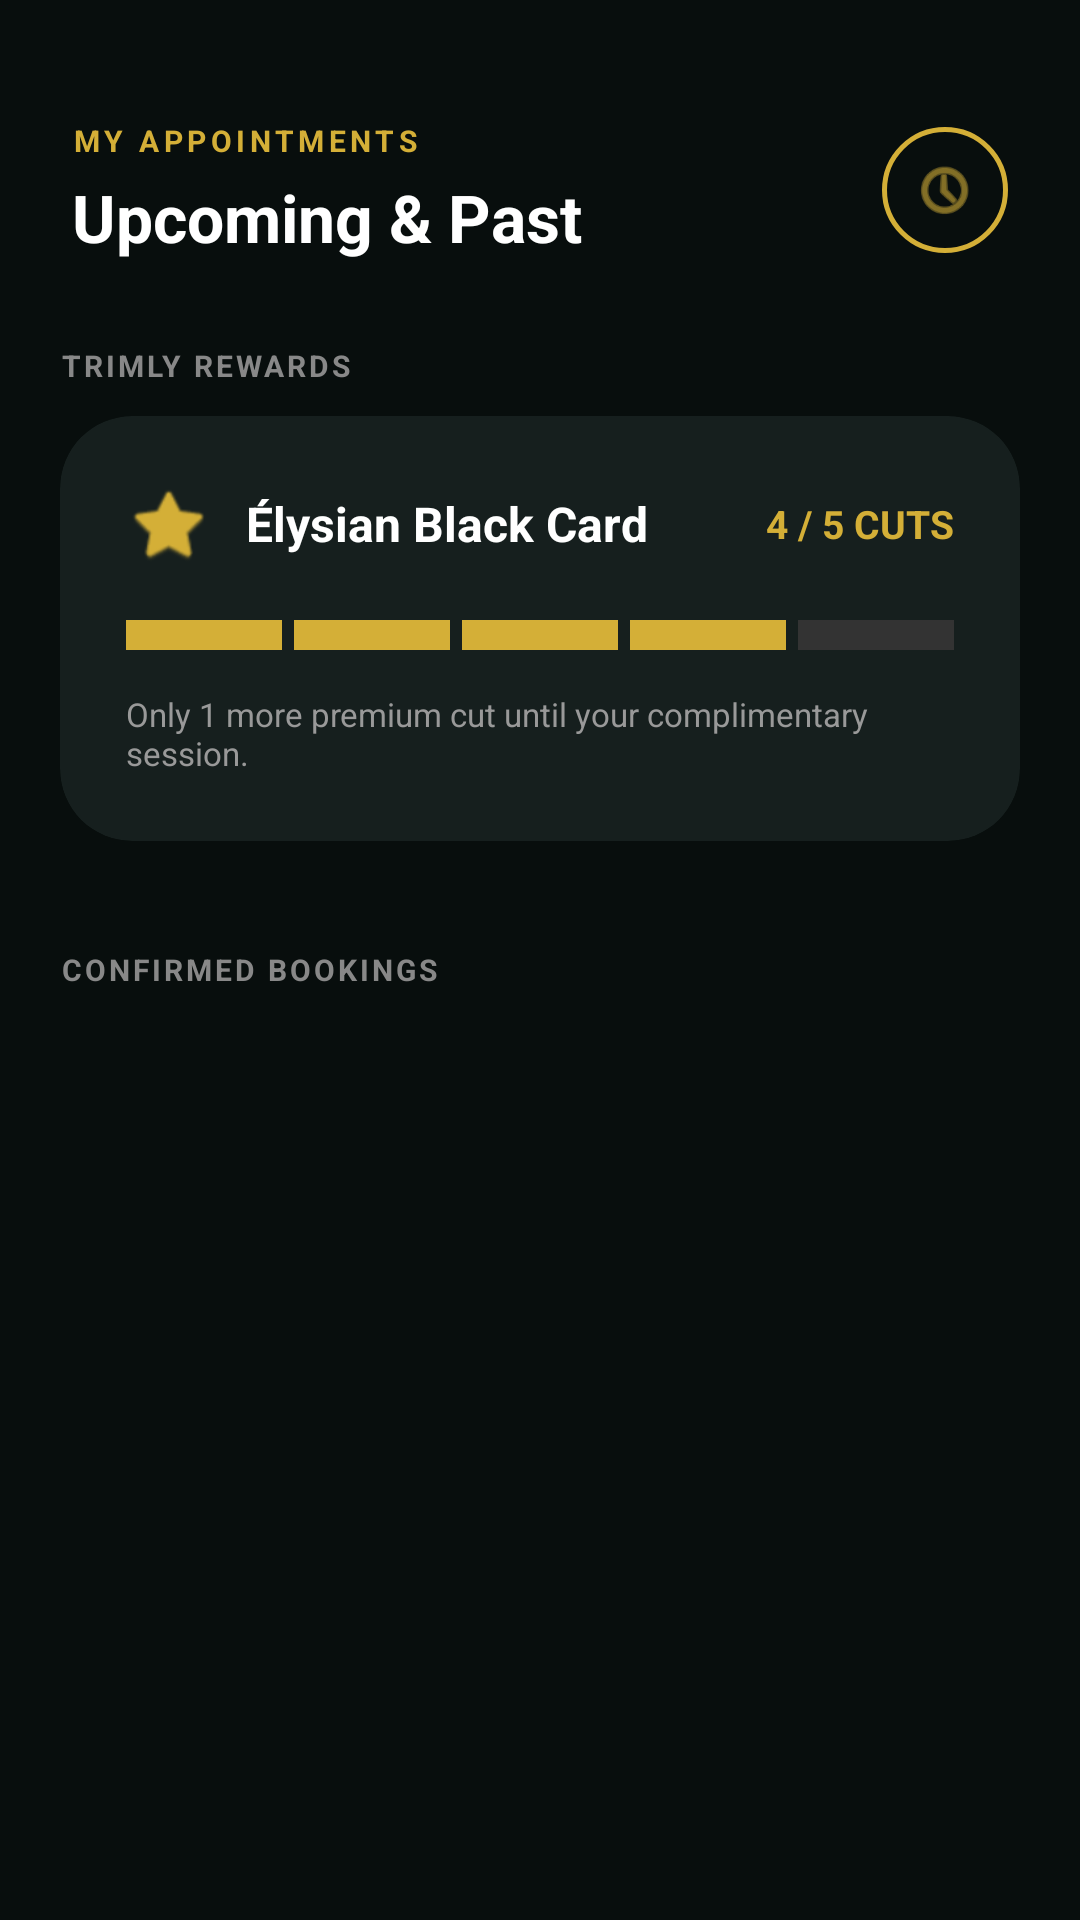

Layout XML and referenced resources for this Android screen:
<!-- AndroidManifest.xml: application theme Theme.Trimly -->
<!-- res/layout/fragment_bookings.xml -->
<androidx.constraintlayout.widget.ConstraintLayout
    xmlns:android="http://schemas.android.com/apk/res/android"
    xmlns:app="http://schemas.android.com/apk/res-auto"
    xmlns:tools="http://schemas.android.com/tools"
    android:layout_width="match_parent"
    android:layout_height="match_parent"
    android:background="#080E0D">

    <LinearLayout
        android:id="@+id/header_bookings"
        android:layout_width="match_parent"
        android:layout_height="wrap_content"
        android:orientation="horizontal"
        android:gravity="center_vertical"
        android:paddingHorizontal="24dp"
        android:layout_marginTop="40dp"
        app:layout_constraintTop_toTopOf="parent">

        <LinearLayout
            android:layout_width="0dp"
            android:layout_height="wrap_content"
            android:layout_weight="1"
            android:orientation="vertical">

            <TextView
                android:layout_width="wrap_content"
                android:layout_height="wrap_content"
                android:text="MY APPOINTMENTS"
                android:textColor="#D4AF37"
                android:textSize="10sp"
                android:textStyle="bold"
                android:letterSpacing="0.15" />

            <TextView
                android:layout_width="wrap_content"
                android:layout_height="wrap_content"
                android:text="Upcoming &amp; Past"
                android:textColor="#FFFFFF"
                android:textSize="22sp"
                android:textStyle="bold"
                android:layout_marginTop="4dp" />
        </LinearLayout>

        <ImageView
            android:layout_width="42dp"
            android:layout_height="42dp"
            android:background="@drawable/ic_circle_gold_border"
            android:src="@android:drawable/ic_menu_recent_history"
            android:padding="10dp"
            app:tint="#D4AF37" />
    </LinearLayout>

    <ScrollView
        android:layout_width="match_parent"
        android:layout_height="0dp"
        android:clipToPadding="false"
        android:paddingBottom="100dp"
        android:scrollbars="none"
        app:layout_constraintBottom_toBottomOf="parent"
        app:layout_constraintTop_toBottomOf="@id/header_bookings"
        app:layout_constraintVertical_bias="0.0"
        tools:layout_editor_absoluteX="-114dp">

        <LinearLayout
            android:layout_width="match_parent"
            android:layout_height="wrap_content"
            android:layout_marginTop="28dp"
            android:orientation="vertical"
            android:paddingHorizontal="20dp">

            <TextView
                android:layout_width="wrap_content"
                android:layout_height="wrap_content"
                android:layout_marginBottom="10dp"
                android:letterSpacing="0.1"
                android:text="TRIMLY REWARDS"
                android:textColor="#888888"
                android:textSize="10sp"
                android:textStyle="bold" />

            <androidx.cardview.widget.CardView
                android:layout_width="match_parent"
                android:layout_height="wrap_content"
                app:cardBackgroundColor="#CC1A2422"
                app:cardCornerRadius="24dp"
                app:cardElevation="0dp">

                <LinearLayout
                    android:layout_width="match_parent"
                    android:layout_height="wrap_content"
                    android:orientation="vertical"
                    android:padding="22dp">

                    <LinearLayout
                        android:layout_width="match_parent"
                        android:layout_height="wrap_content"
                        android:gravity="center_vertical"
                        android:orientation="horizontal">

                        <ImageView
                            android:layout_width="28dp"
                            android:layout_height="28dp"
                            android:src="@android:drawable/btn_star_big_on"
                            app:tint="#D4AF37" />

                        <TextView
                            android:layout_width="0dp"
                            android:layout_height="wrap_content"
                            android:layout_marginStart="12dp"
                            android:layout_weight="1"
                            android:text="Élysian Black Card"
                            android:textColor="#FFFFFF"
                            android:textSize="16sp"
                            android:textStyle="bold" />

                        <TextView
                            android:layout_width="wrap_content"
                            android:layout_height="wrap_content"
                            android:text="4 / 5 CUTS"
                            android:textColor="#D4AF37"
                            android:textSize="13sp"
                            android:textStyle="bold" />
                    </LinearLayout>

                    <LinearLayout
                        android:layout_width="match_parent"
                        android:layout_height="10dp"
                        android:layout_marginTop="18dp"
                        android:orientation="horizontal">

                        <View
                            android:layout_width="0dp"
                            android:layout_height="match_parent"
                            android:layout_marginEnd="4dp"
                            android:layout_weight="1"
                            android:background="#D4AF37" />

                        <View
                            android:layout_width="0dp"
                            android:layout_height="match_parent"
                            android:layout_marginEnd="4dp"
                            android:layout_weight="1"
                            android:background="#D4AF37" />

                        <View
                            android:layout_width="0dp"
                            android:layout_height="match_parent"
                            android:layout_marginEnd="4dp"
                            android:layout_weight="1"
                            android:background="#D4AF37" />

                        <View
                            android:layout_width="0dp"
                            android:layout_height="match_parent"
                            android:layout_marginEnd="4dp"
                            android:layout_weight="1"
                            android:background="#D4AF37" />

                        <View
                            android:layout_width="0dp"
                            android:layout_height="match_parent"
                            android:layout_weight="1"
                            android:background="#333333" />
                    </LinearLayout>

                    <TextView
                        android:layout_width="wrap_content"
                        android:layout_height="wrap_content"
                        android:layout_marginTop="14dp"
                        android:text="Only 1 more premium cut until your complimentary session."
                        android:textColor="#999999"
                        android:textSize="11sp" />
                </LinearLayout>
            </androidx.cardview.widget.CardView>

            <TextView
                android:layout_width="wrap_content"
                android:layout_height="wrap_content"
                android:layout_marginTop="36dp"
                android:layout_marginBottom="10dp"
                android:letterSpacing="0.1"
                android:text="CONFIRMED BOOKINGS"
                android:textColor="#888888"
                android:textSize="10sp"
                android:textStyle="bold" />

            <TextView
                android:id="@+id/tv_no_bookings"
                android:layout_width="match_parent"
                android:layout_height="wrap_content"
                android:layout_marginBottom="24dp"
                android:text="You have no upcoming appointments."
                android:textAlignment="center"
                android:textColor="#666666"
                android:textSize="13sp"
                android:textStyle="italic"
                android:visibility="gone" />

            <LinearLayout
                android:id="@+id/bookings_container"
                android:layout_width="match_parent"
                android:layout_height="wrap_content"
                android:orientation="vertical" />

        </LinearLayout>
    </ScrollView>
</androidx.constraintlayout.widget.ConstraintLayout>
<!-- resources referenced by this layout -->
<resources>
  <!-- drawable ic_circle_gold_border (drawable) -->
  <?xml version="1.0" encoding="utf-8"?>
  <shape xmlns:android="http://schemas.android.com/apk/res/android"
      android:shape="oval">
      <solid android:color="@android:color/transparent" />
      <stroke
          android:width="1.5dp"
          android:color="#D4AF37" />
      <size
          android:width="42dp"
          android:height="42dp" />
  </shape>
  <style name="Theme.Trimly" parent="Base.Theme.Trimly" />
  <style name="Base.Theme.Trimly" parent="Theme.Material3.DayNight.NoActionBar">
          
          
      </style>
</resources>
